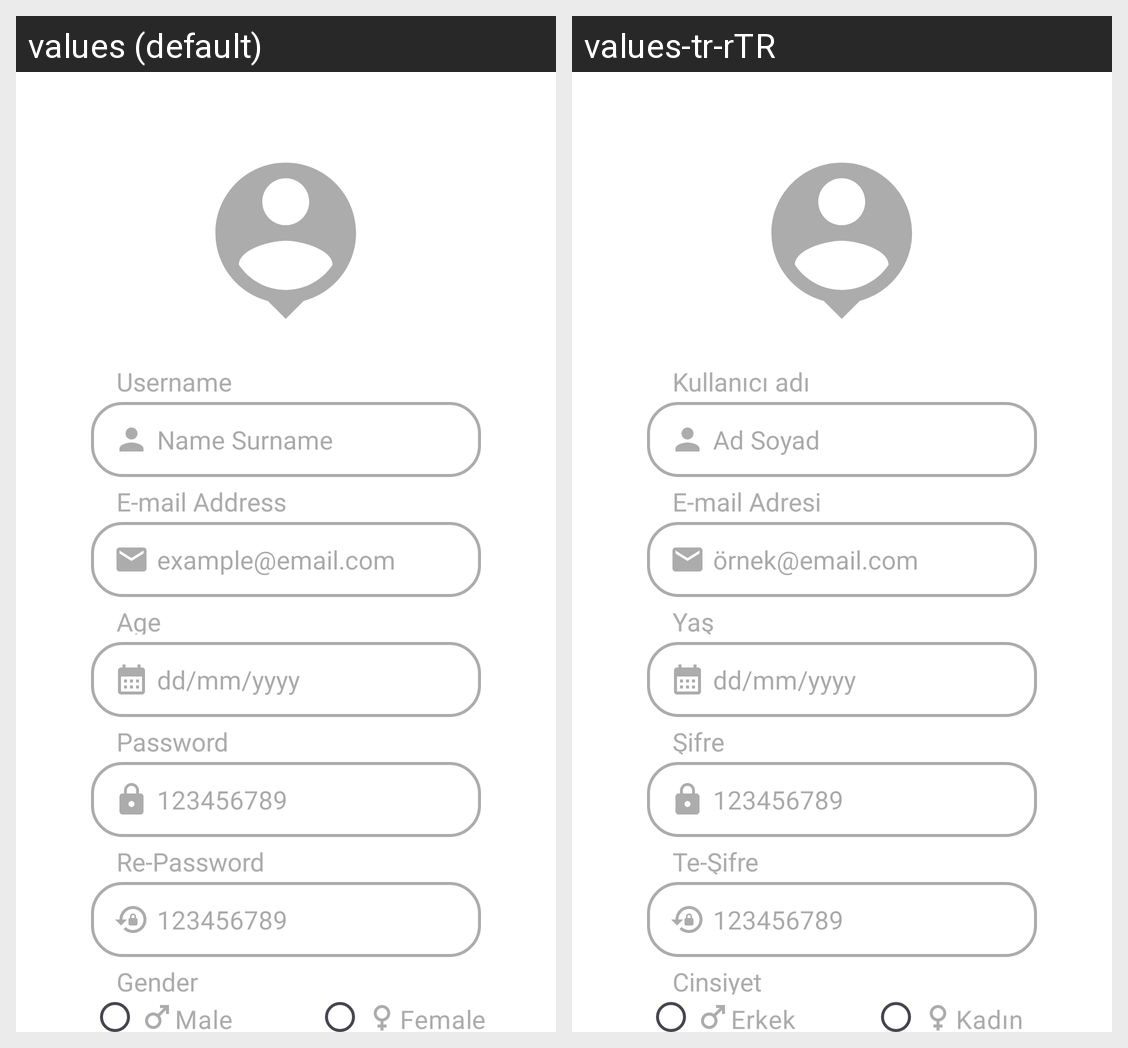

This grid shows one Android layout under two languages. Give, for every string resource on the screen, its name, the default text and each shown locale's text.
Android screen res/layout/activity_register_page.xml rendered under 2 locales, left to right: values (default), values-tr-rTR. Device: Nexus 5 (rendered at 1080×1920; each locale shown at half size, 540×960, under a caption strip naming it); theme Theme.SentimentAnalysis.
Strings drawn on this screen, with the default value and each locale's value (text and hints the layout hard-codes, and strings that could not be matched under every locale, appear in the picture but are not listed):

Username
  values: Username
  values-tr-rTR: Kullanıcı adı

Name_Surname
  values: Name Surname
  values-tr-rTR: Ad Soyad

E_mail_Address
  values: E-mail Address
  values-tr-rTR: E-mail Adresi

example_email_com
  values: example@email.com
  values-tr-rTR: örnek@email.com

Age
  values: Age
  values-tr-rTR: Yaş

Password
  values: Password
  values-tr-rTR: Şifre

Re_Password
  values: Re-Password
  values-tr-rTR: Te-Şifre

Gender
  values: Gender
  values-tr-rTR: Cinsiyet

Male
  values: Male
  values-tr-rTR: Erkek

Female
  values: Female
  values-tr-rTR: Kadın
